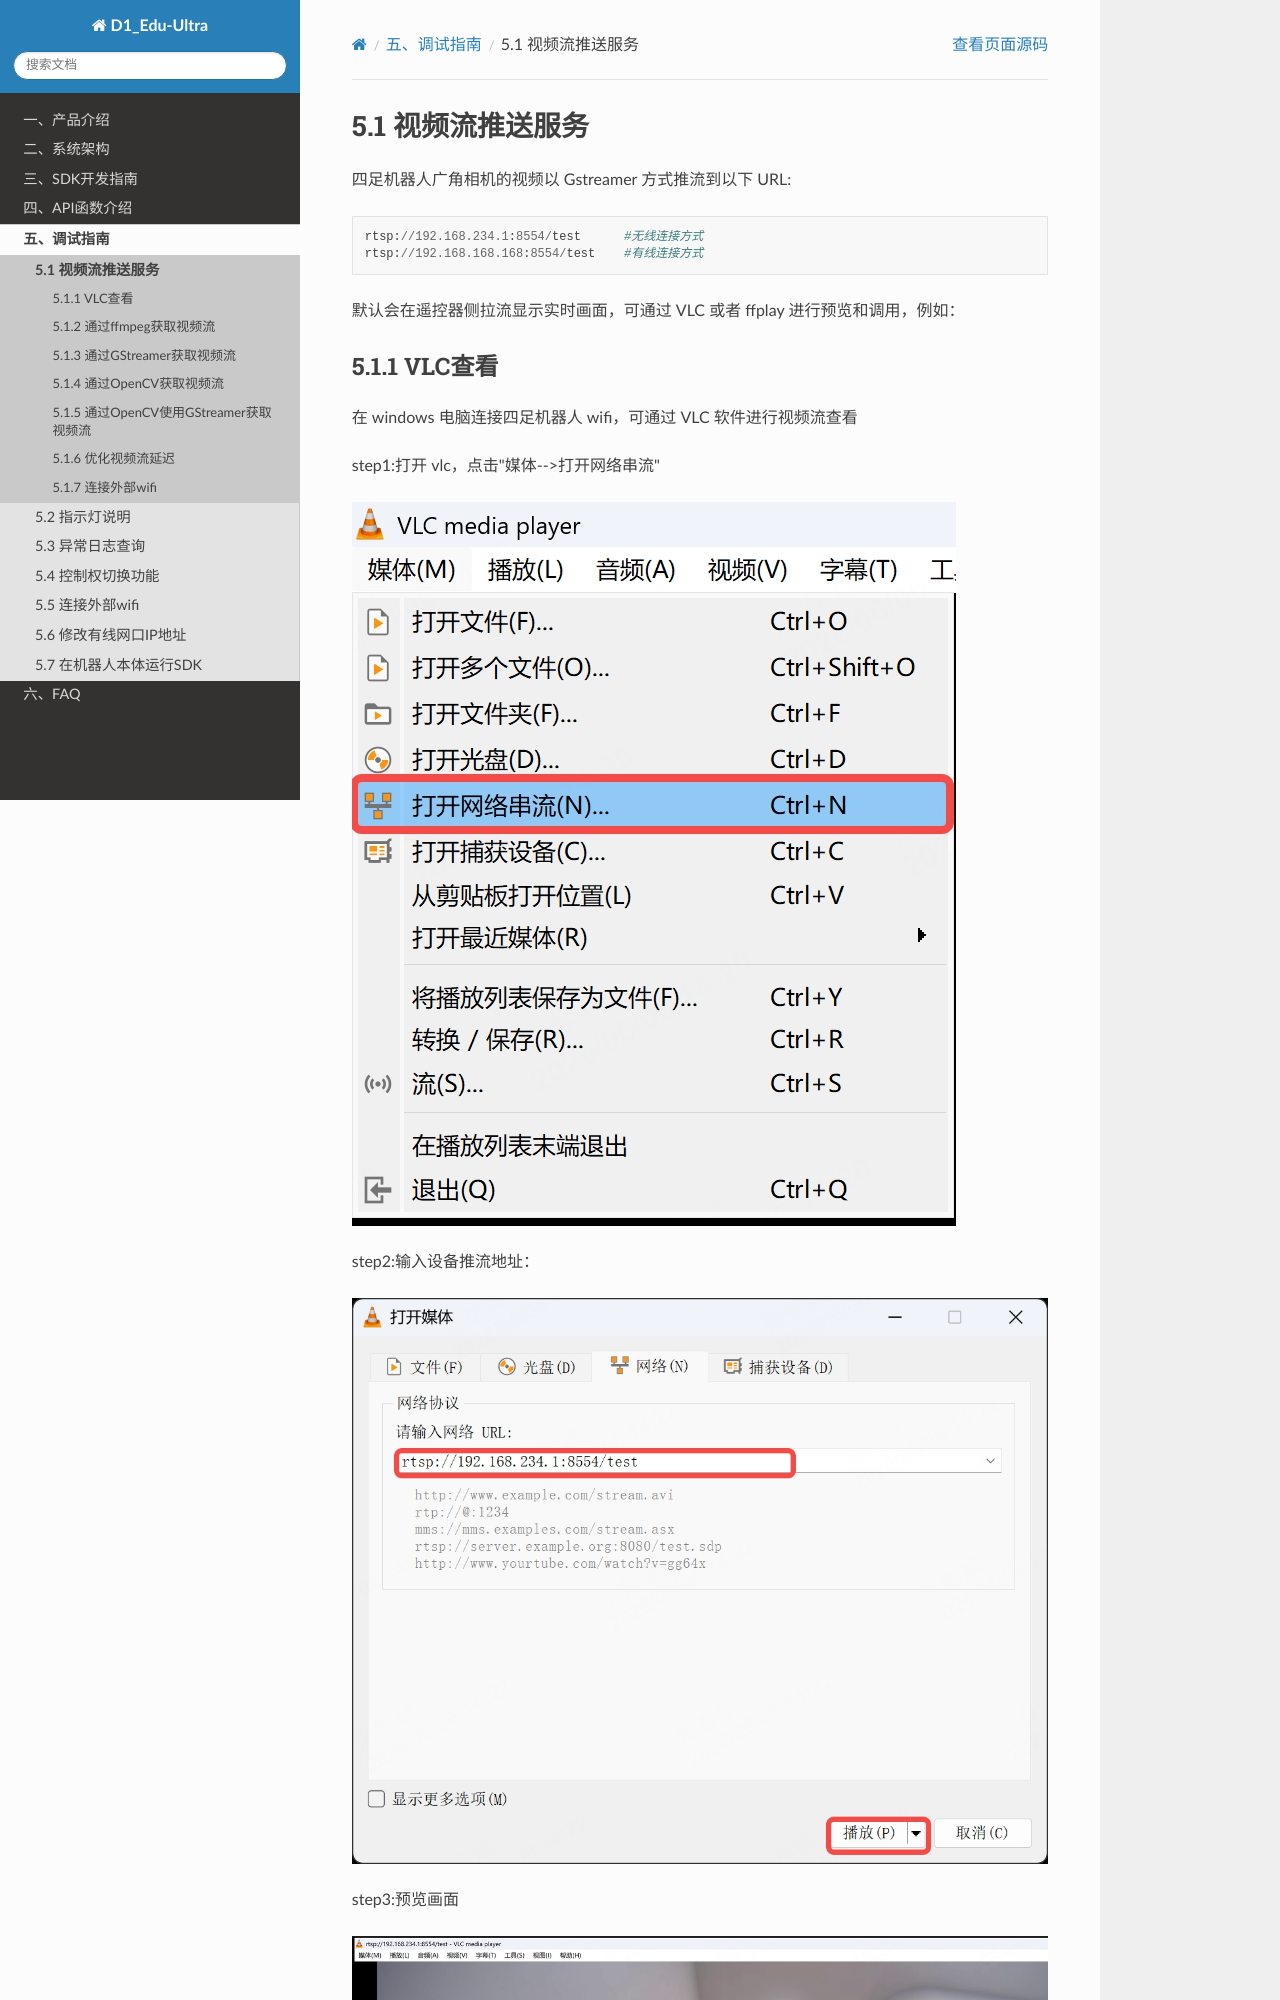

repository: AgibotTech/agibot_D1_Edu-Ultra · page: 5.1视频流推送服务.html · generator: sphinx

5.1 视频流推送服务
==================

四足机器人广角相机的视频以 Gstreamer 方式推流到以下 URL:

```
rtsp://192.168.234.1:8554/test      #无线连接方式
rtsp://192.168.168.168:8554/test    #有线连接方式
```

默认会在遥控器侧拉流显示实时画面，可通过 VLC 或者 ffplay 进行预览和调用，例如：

5.1.1 VLC查看
--------------------------------------------------------------------------------------

在 windows 电脑连接四足机器人 wifi，可通过 VLC 软件进行视频流查看

step1:打开 vlc，点击\"媒体\--\>打开网络串流\"

![image](./images/VLC_Stream_pulling_step1.png)

step2:输入设备推流地址：

![image](./images/VLC_Stream_pulling_step2.png)

step3:预览画面

![image](./images/VLC_Stream_pulling_step3.png)

5.1.2 通过ffmpeg获取视频流
--------------------------------------------------------------------------------------

在安装了ffmpeg的设备上执行以下命令可直接获取本体相机的视频流

```shell
ffplay rtsp://192.168.234.1:8554/test
```

```shell
ffplay -rtsp_transport tcp -fflags nobuffer -flags low_delay -framedrop -strict \
experimental -probesize 32 -analyzeduration 0 -sync ext rtsp://192.168.234.1:8554/test
```
